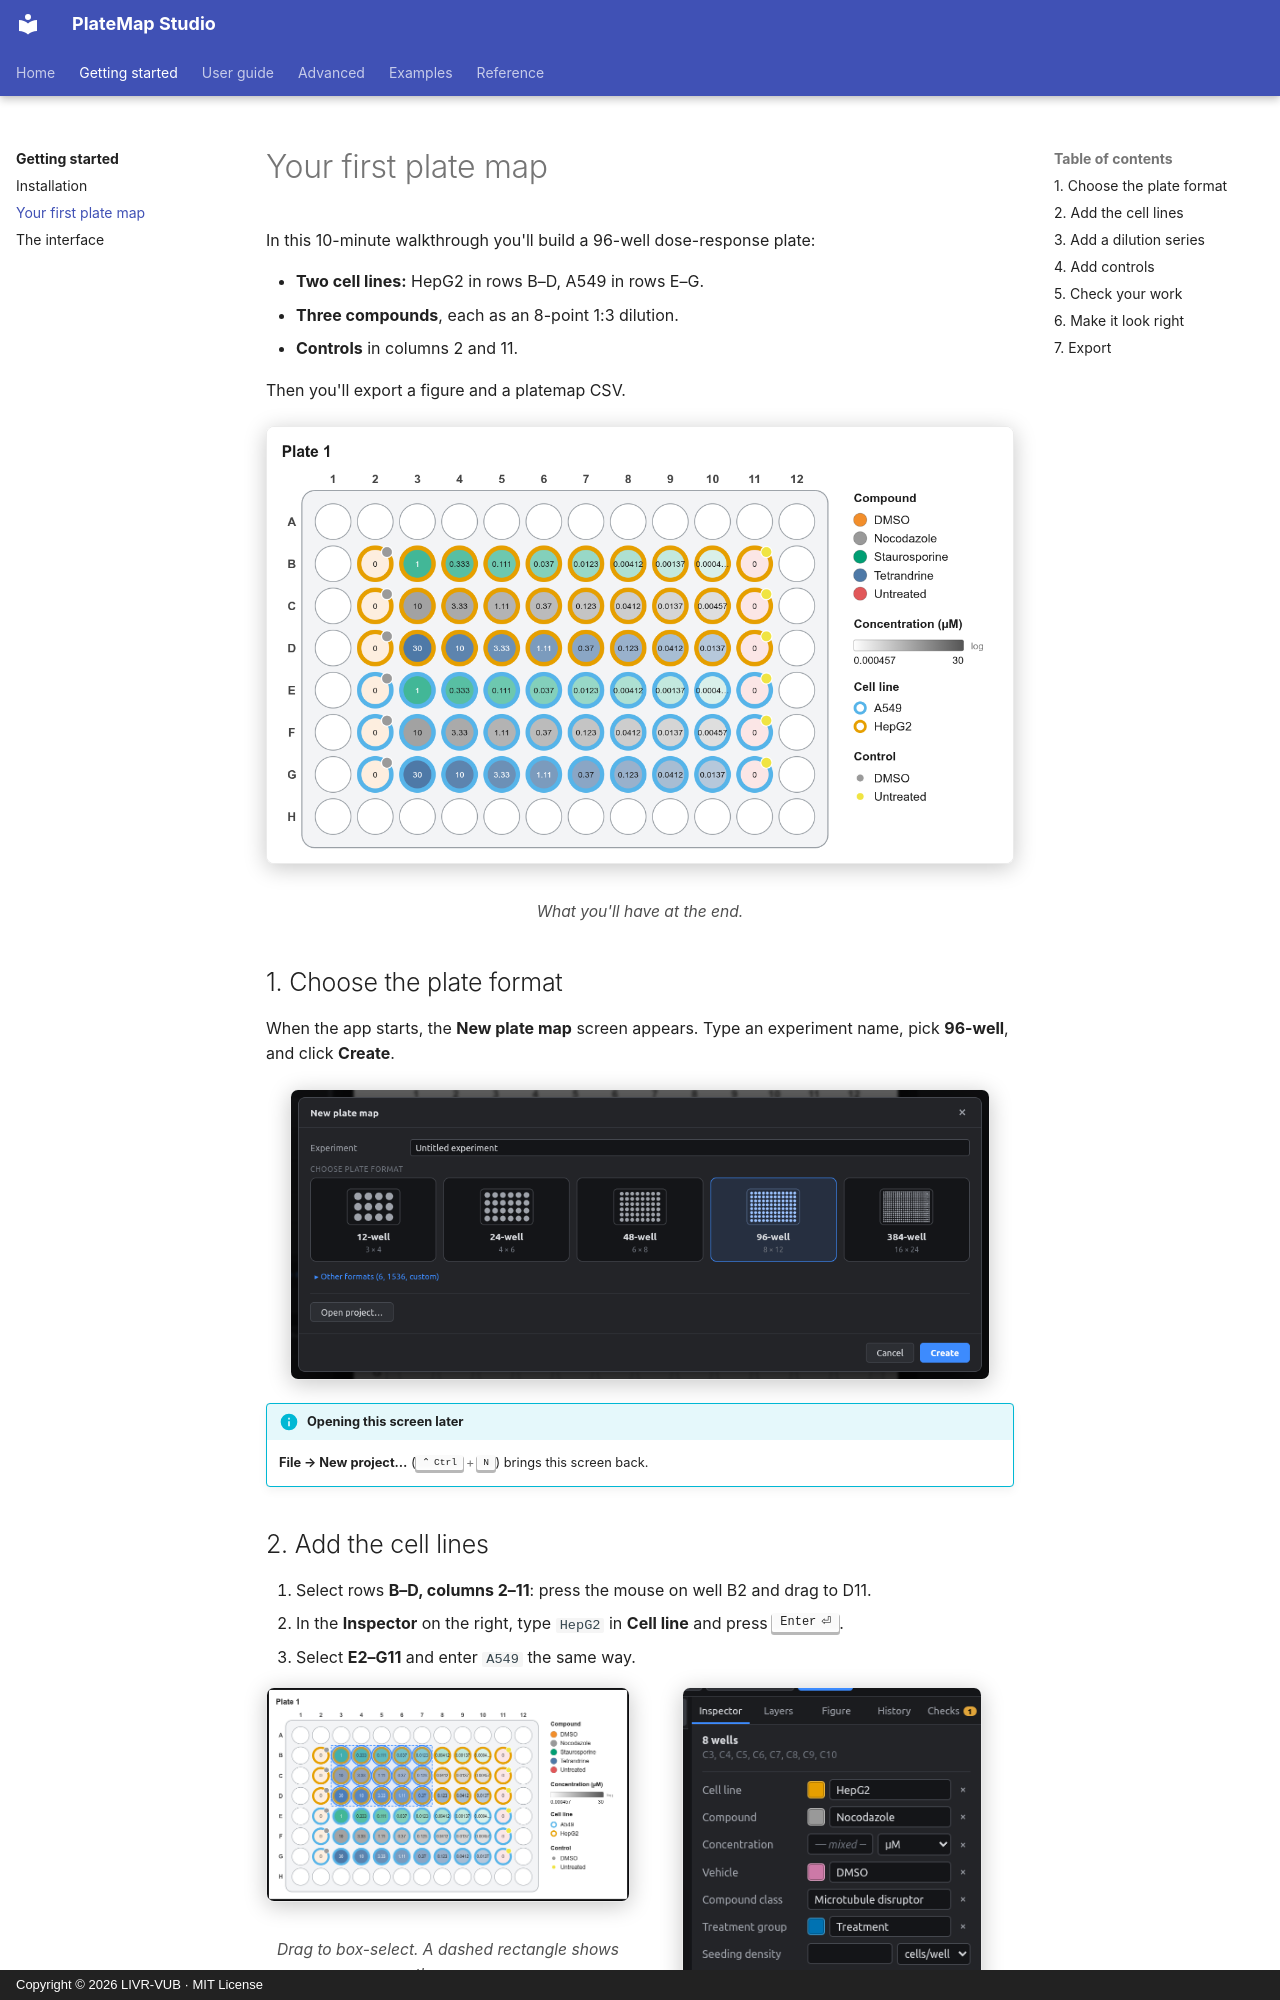

repository: LIVR-VUB/Platemap-studio · page: getting-started/first-plate-map/index.html · generator: mkdocs · copyright: Copyright © 2026 LIVR-VUB · MIT License

# Your first plate map

In this 10-minute walkthrough you'll build a 96-well dose-response plate:

- **Two cell lines:** HepG2 in rows B–D, A549 in rows E–G.
- **Three compounds**, each as an 8-point 1:3 dilution.
- **Controls** in columns 2 and 11.

Then you'll export a figure and a platemap CSV.

<figure markdown="span">
  ![Finished plate](../assets/screens/figure-default.png){ .shot width="760" }
  <figcaption>What you'll have at the end.</figcaption>
</figure>

## 1. Choose the plate format

When the app starts, the **New plate map** screen appears. Type an experiment name, pick **96-well**, and click **Create**.

<figure markdown="span">
  ![Start screen](../assets/screens/start-screen.png){ .shot width="700" }
</figure>

!!! info "Opening this screen later"
    **File → New project…** (++ctrl+n++) brings this screen back.
